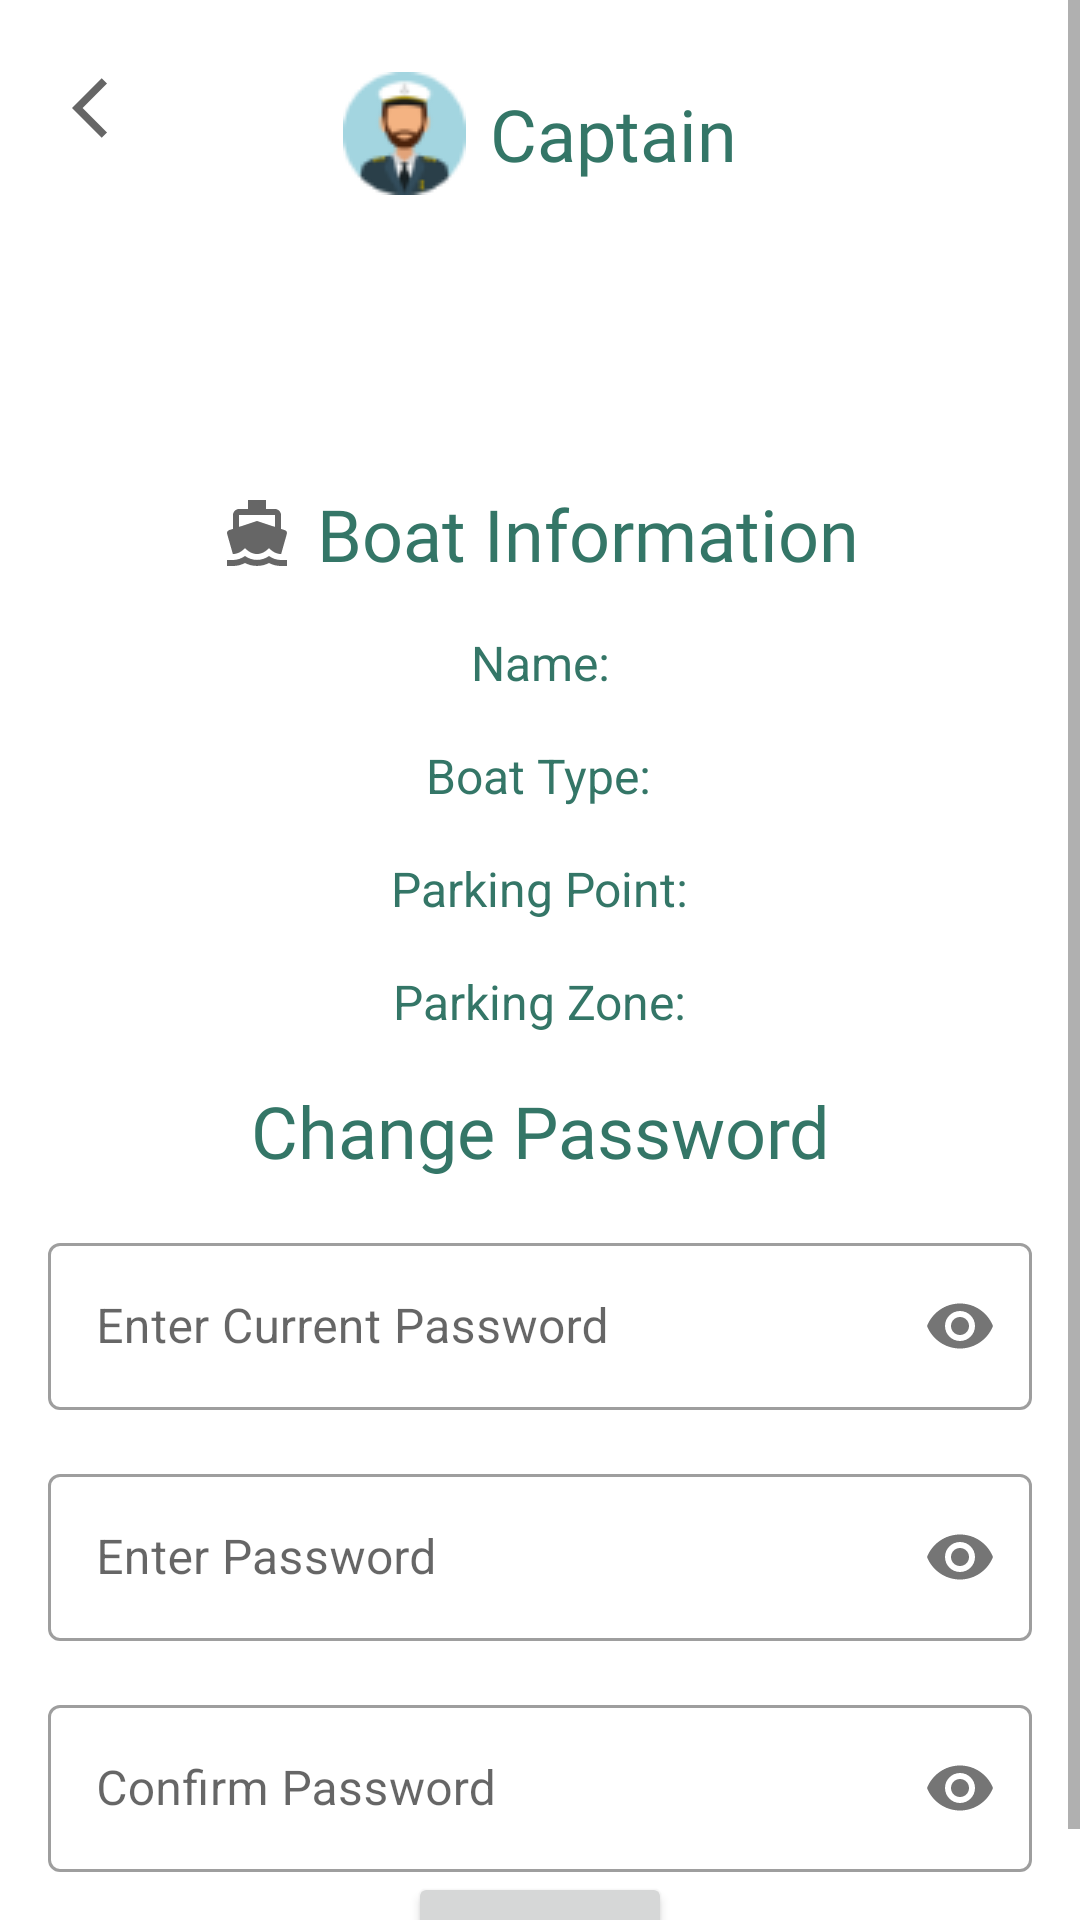

Produce the Android XML layout that renders to this screen, including the resource entries it uses.
<!-- AndroidManifest.xml: application theme AppTheme -->
<!-- res/layout/activity_profile.xml -->
<?xml version="1.0" encoding="utf-8"?>
<ScrollView xmlns:android="http://schemas.android.com/apk/res/android"
    xmlns:app="http://schemas.android.com/apk/res-auto"
    xmlns:tools="http://schemas.android.com/tools"
    android:layout_width="match_parent"
    android:fillViewport="true"
    android:layout_height="match_parent">


    <androidx.constraintlayout.widget.ConstraintLayout
        android:layout_width="match_parent"
        android:layout_height="wrap_content"
        tools:context=".ui.activity.ProfileActivity">

        <com.google.android.material.textfield.TextInputLayout
            android:id="@+id/currentPass"
            style="@style/Widget.MaterialComponents.TextInputLayout.OutlinedBox"
            android:layout_width="0dp"
            android:layout_height="wrap_content"
            android:layout_marginStart="16dp"
            android:layout_marginTop="16dp"
            android:layout_marginEnd="16dp"
            android:hint="@string/enter_current_password"
            app:layout_constraintEnd_toEndOf="parent"
            app:layout_constraintHorizontal_bias="0.0"
            app:layout_constraintStart_toStartOf="parent"
            app:layout_constraintTop_toBottomOf="@+id/textView19"
            app:passwordToggleEnabled="true">

            <com.google.android.material.textfield.TextInputEditText
                android:layout_width="match_parent"
                android:layout_height="wrap_content"
                android:inputType="textWebPassword" />
        </com.google.android.material.textfield.TextInputLayout>

        <com.google.android.material.textfield.TextInputLayout
            android:id="@+id/confirmPassword"
            style="@style/Widget.MaterialComponents.TextInputLayout.OutlinedBox"
            android:layout_width="0dp"
            android:layout_height="wrap_content"
            android:layout_marginStart="16dp"
            android:layout_marginTop="16dp"
            android:layout_marginEnd="16dp"
            android:hint="@string/confirm_password"
            app:layout_constraintEnd_toEndOf="parent"
            app:layout_constraintHorizontal_bias="0.0"
            app:layout_constraintStart_toStartOf="parent"
            app:layout_constraintTop_toBottomOf="@+id/passwordInput"
            app:passwordToggleEnabled="true">

            <com.google.android.material.textfield.TextInputEditText
                android:layout_width="match_parent"
                android:layout_height="wrap_content"
                android:inputType="textWebPassword" />
        </com.google.android.material.textfield.TextInputLayout>

        <TextView
            android:id="@+id/textView19"
            android:layout_width="wrap_content"
            android:layout_height="wrap_content"
            android:layout_marginTop="16dp"
            android:drawablePadding="8dp"
            android:fontFamily="@font/segoe_ui_bold"
            android:text="@string/change_password"
            android:textColor="@color/dark_sea"
            android:textSize="24sp"
            app:layout_constraintEnd_toEndOf="parent"
            app:layout_constraintStart_toStartOf="parent"
            app:layout_constraintTop_toBottomOf="@+id/zone" />

        <TextView
            android:id="@+id/zone"
            android:layout_width="wrap_content"
            android:layout_height="wrap_content"
            android:layout_marginTop="16dp"
            android:text="@string/parking_zone"
            android:textColor="@color/dark_sea"
            android:textSize="16sp"
            app:layout_constraintEnd_toEndOf="@+id/textView12"
            app:layout_constraintStart_toStartOf="@+id/textView12"
            app:layout_constraintTop_toBottomOf="@+id/parkingPoint" />

        <TextView
            android:id="@+id/parkingPoint"
            android:layout_width="wrap_content"
            android:layout_height="wrap_content"
            android:layout_marginTop="16dp"
            android:text="@string/parking_point"
            android:textColor="@color/dark_sea"
            android:textSize="16sp"
            app:layout_constraintEnd_toEndOf="@+id/textView12"
            app:layout_constraintStart_toStartOf="@+id/textView12"
            app:layout_constraintTop_toBottomOf="@+id/boatType" />

        <TextView
            android:id="@+id/boatType"
            android:layout_width="wrap_content"
            android:layout_height="wrap_content"
            android:layout_marginTop="16dp"
            android:text="@string/boat_type"
            android:textColor="@color/dark_sea"
            android:textSize="16sp"
            app:layout_constraintEnd_toEndOf="@+id/textView12"
            app:layout_constraintHorizontal_bias="0.497"
            app:layout_constraintStart_toStartOf="@+id/textView12"
            app:layout_constraintTop_toBottomOf="@+id/name" />

        <TextView
            android:id="@+id/textView8"
            android:layout_width="wrap_content"
            android:layout_height="wrap_content"
            android:layout_marginTop="24dp"
            android:drawableStart="@drawable/captain"
            android:drawablePadding="8dp"
            android:elevation="1dp"
            android:fontFamily="@font/segoe_ui_bold"
            android:gravity="center"
            android:text="@string/captain"
            android:textColor="@color/dark_sea"
            android:textSize="24sp"
            app:layout_constraintEnd_toEndOf="parent"
            app:layout_constraintStart_toStartOf="parent"
            app:layout_constraintTop_toTopOf="parent" />

        <TextView
            android:id="@+id/email"
            android:layout_width="wrap_content"
            android:layout_height="wrap_content"
            android:layout_marginTop="16dp"
            android:fontFamily="@font/segoe_ui_bold"
            android:textSize="18sp"
            app:layout_constraintEnd_toEndOf="parent"
            app:layout_constraintHorizontal_bias="0.498"
            app:layout_constraintStart_toStartOf="parent"
            app:layout_constraintTop_toBottomOf="@+id/textView8" />

        <TextView
            android:id="@+id/username"
            android:layout_width="wrap_content"
            android:layout_height="wrap_content"
            android:layout_marginTop="16dp"
            android:fontFamily="@font/segoe_ui_bold"
            android:textSize="18sp"
            app:layout_constraintEnd_toEndOf="parent"
            app:layout_constraintStart_toStartOf="parent"
            app:layout_constraintTop_toBottomOf="@+id/email" />

        <TextView
            android:id="@+id/textView12"
            android:layout_width="wrap_content"
            android:layout_height="wrap_content"
            android:layout_marginTop="16dp"
            android:drawableStart="@drawable/ic_baseline_directions_black_boat_24"
            android:drawablePadding="8dp"
            android:fontFamily="@font/segoe_ui_bold"
            android:text="@string/boat_information"
            android:textColor="@color/dark_sea"
            android:textSize="24sp"
            app:layout_constraintEnd_toEndOf="parent"
            app:layout_constraintStart_toStartOf="parent"
            app:layout_constraintTop_toBottomOf="@+id/username" />

        <TextView
            android:id="@+id/name"
            android:layout_width="wrap_content"
            android:layout_height="wrap_content"
            android:layout_marginTop="16dp"
            android:text="@string/name"
            android:textColor="@color/dark_sea"
            android:textSize="16sp"
            app:layout_constraintEnd_toEndOf="@+id/textView12"
            app:layout_constraintStart_toStartOf="@+id/textView12"
            app:layout_constraintTop_toBottomOf="@+id/textView12" />

        <com.google.android.material.textfield.TextInputLayout
            android:id="@+id/passwordInput"
            style="@style/Widget.MaterialComponents.TextInputLayout.OutlinedBox"
            android:layout_width="0dp"
            android:layout_height="wrap_content"
            android:layout_marginStart="16dp"
            android:layout_marginTop="16dp"
            android:layout_marginEnd="16dp"
            android:hint="@string/enter_password"
            app:layout_constraintEnd_toEndOf="parent"
            app:layout_constraintStart_toStartOf="parent"
            app:layout_constraintTop_toBottomOf="@+id/currentPass"
            app:passwordToggleEnabled="true">

            <com.google.android.material.textfield.TextInputEditText
                android:layout_width="match_parent"
                android:layout_height="wrap_content"
                android:inputType="textWebPassword" />
        </com.google.android.material.textfield.TextInputLayout>

        <Button
            android:id="@+id/updateButton"
            android:layout_width="wrap_content"
            android:layout_height="wrap_content"
            android:text="@string/update"
            android:textAllCaps="false"
            app:layout_constraintBottom_toBottomOf="parent"
            app:layout_constraintEnd_toEndOf="parent"
            app:layout_constraintStart_toStartOf="parent"
            app:layout_constraintTop_toBottomOf="@+id/confirmPassword" />

        <ImageView
            android:id="@+id/backButton"
            android:layout_width="wrap_content"
            android:layout_height="wrap_content"
            android:layout_marginStart="24dp"
            android:layout_marginTop="24dp"
            app:layout_constraintStart_toStartOf="parent"
            app:layout_constraintTop_toTopOf="parent"
            app:srcCompat="@drawable/ic_baseline_arrow_back_ios_24" />
    </androidx.constraintlayout.widget.ConstraintLayout>
</ScrollView>
<!-- resources referenced by this layout -->
<resources>
  <color name="dark_sea">#347667</color>
  <!-- drawable captain: png bitmap (drawable, 2680 bytes) -->
  <!-- drawable ic_baseline_arrow_back_ios_24 (drawable) -->
  <vector android:autoMirrored="true"
      android:height="24dp"
      android:tint="?attr/colorControlNormal"
      android:viewportHeight="24"
      android:viewportWidth="24"
      android:width="24dp"
      xmlns:android="http://schemas.android.com/apk/res/android">
      <path
          android:fillColor="@android:color/white"
          android:pathData="M11.67,3.87L9.9,2.1 0,12l9.9,9.9 1.77,-1.77L3.54,12z" />
  </vector>
  <!-- drawable ic_baseline_directions_black_boat_24 (drawable) -->
  <vector android:autoMirrored="true"
      android:height="24dp"
      android:tint="?attr/colorControlNormal"
      android:viewportHeight="24"
      android:viewportWidth="24"
      android:width="24dp"
      xmlns:android="http://schemas.android.com/apk/res/android">
      <path
          android:fillColor="@android:color/white"
          android:pathData="M20,21c-1.39,0 -2.78,-0.47 -4,-1.32 -2.44,1.71 -5.56,1.71 -8,0C6.78,20.53 5.39,21 4,21H2v2h2c1.38,0 2.74,-0.35 4,-0.99 2.52,1.29 5.48,1.29 8,0 1.26,0.65 2.62,0.99 4,0.99h2v-2h-2zM3.95,19H4c1.6,0 3.02,-0.88 4,-2 0.98,1.12 2.4,2 4,2s3.02,-0.88 4,-2c0.98,1.12 2.4,2 4,2h0.05l1.89,-6.68c0.08,-0.26 0.06,-0.54 -0.06,-0.78s-0.34,-0.42 -0.6,-0.5L20,10.62V6c0,-1.1 -0.9,-2 -2,-2h-3V1H9v3H6c-1.1,0 -2,0.9 -2,2v4.62l-1.29,0.42c-0.26,0.08 -0.48,0.26 -0.6,0.5s-0.15,0.52 -0.06,0.78L3.95,19zM6,6h12v3.97L12,8 6,9.97V6z" />
  </vector>
  <string name="boat_information">Boat Information</string>
  <string name="boat_type">Boat Type:</string>
  <string name="captain">Captain</string>
  <string name="change_password">Change Password</string>
  <string name="confirm_password">Confirm Password</string>
  <string name="enter_current_password">Enter Current Password</string>
  <string name="enter_password">Enter Password</string>
  <string name="name">Name: </string>
  <string name="parking_point">Parking Point:</string>
  <string name="parking_zone">Parking Zone:</string>
  <string name="update">Update</string>
  <style name="AppTheme" parent="Theme.MaterialComponents.Light.NoActionBar">
          
          <item name="colorPrimary">@color/dark_sea</item>
          <item name="colorPrimaryDark">@color/colorPrimaryDark</item>
          <item name="colorAccent">@color/colorAccent</item>
      </style>
  <color name="colorPrimaryDark">#299BED</color>
  <color name="colorAccent">#03DAC5</color>
</resources>
